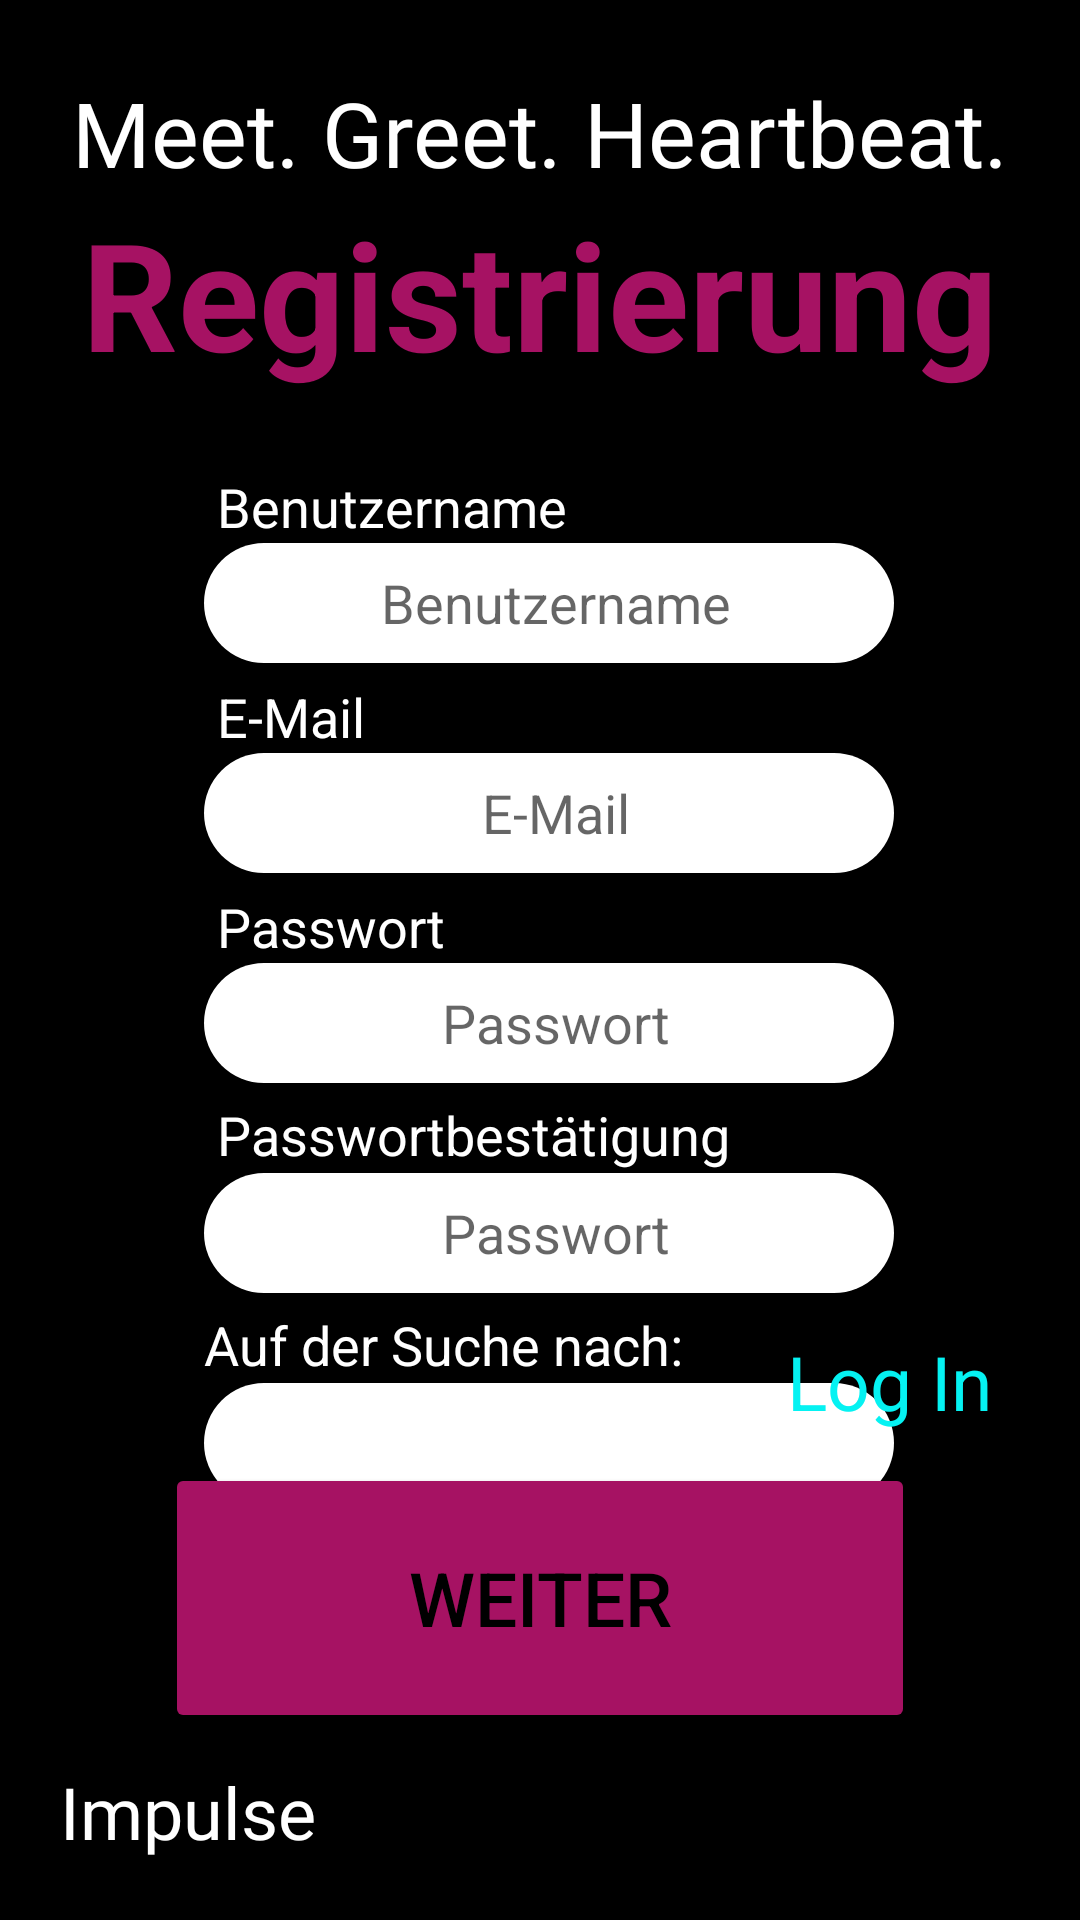

Here is an Android app screen rendered from its layout file. Give the layout XML and the strings, colors and styles it references.
<!-- AndroidManifest.xml: application theme Theme.HeartBeat -->
<!-- res/layout/register.xml -->
<?xml version="1.0" encoding="utf-8"?>
<androidx.constraintlayout.widget.ConstraintLayout xmlns:android="http://schemas.android.com/apk/res/android"
    xmlns:app="http://schemas.android.com/apk/res-auto"
    xmlns:tools="http://schemas.android.com/tools"
    android:layout_width="match_parent"
    android:layout_height="match_parent"
    android:background="@color/black">

    <TextView
        android:id="@+id/pwbestTxt2"
        android:layout_width="186dp"
        android:layout_height="25dp"
        android:text="Auf der Suche nach:"
        android:textColor="@color/white"
        android:textSize="18sp"
        app:layout_constraintBottom_toTopOf="@+id/dd_sexAusricht"
        app:layout_constraintStart_toStartOf="@+id/dd_sexAusricht" />

    <Spinner
        android:id="@+id/dd_sexAusricht"
        android:layout_width="230dp"
        android:layout_height="40dp"
        android:layout_marginTop="30dp"
        android:background="@drawable/round_et"
        app:layout_constraintEnd_toEndOf="@+id/liebKuenstET"
        app:layout_constraintHorizontal_bias="1.0"
        app:layout_constraintStart_toStartOf="@+id/liebKuenstET"
        app:layout_constraintTop_toBottomOf="@+id/registerbestPasswort" />

    <TextView
        android:id="@+id/slogan"
        android:layout_width="wrap_content"
        android:layout_height="wrap_content"
        android:layout_marginTop="24dp"
        android:clickable="false"
        android:fontFamily="@font/limelight"
        android:text="@string/meet_greet_heartbeat"
        android:textAppearance="@style/TextAppearance.AppCompat.Display1"
        android:textColor="@color/white"
        android:textSize="30sp"
        app:layout_constraintEnd_toEndOf="parent"
        app:layout_constraintStart_toStartOf="parent"
        app:layout_constraintTop_toTopOf="parent" />

    <TextView
        android:id="@+id/name"
        android:layout_width="wrap_content"
        android:layout_height="wrap_content"
        android:layout_marginStart="20dp"
        android:layout_marginBottom="20dp"
        android:fontFamily="@font/limelight"
        android:text="@string/impulse"
        android:textColor="@color/white"
        android:textSize="24sp"
        app:layout_constraintBottom_toBottomOf="parent"
        app:layout_constraintStart_toStartOf="parent" />

    <TextView
        android:id="@+id/registrierungtxt"
        android:layout_width="wrap_content"
        android:layout_height="wrap_content"
        android:text="Registrierung"
        android:textAlignment="center"
        android:textColor="@color/Lila"
        android:textSize="50sp"
        android:textStyle="bold"
        app:layout_constraintEnd_toEndOf="parent"
        app:layout_constraintStart_toStartOf="parent"
        app:layout_constraintTop_toBottomOf="@+id/slogan" />


    <TextView
        android:id="@+id/genreTxt"
        android:layout_width="wrap_content"
        android:layout_height="wrap_content"
        android:text=" Benutzername"
        android:textColor="@color/white"
        android:textSize="18sp"
        app:layout_constraintBottom_toTopOf="@+id/benutzername"
        app:layout_constraintStart_toStartOf="@+id/benutzername" />

    <EditText
        android:id="@+id/benutzername"
        android:layout_width="230dp"
        android:layout_height="40dp"
        android:layout_marginTop="50dp"
        android:background="@drawable/round_et"
        android:ems="10"
        android:hint=" Benutzername"
        android:importantForAutofill="no"
        android:inputType="text"
        android:textAlignment="center"
        app:layout_constraintEnd_toEndOf="parent"
        app:layout_constraintHorizontal_bias="0.524"
        app:layout_constraintStart_toStartOf="parent"
        app:layout_constraintTop_toBottomOf="@+id/registrierungtxt" />

    <TextView
        android:id="@+id/accountname"
        android:layout_width="wrap_content"
        android:layout_height="wrap_content"
        android:text=" E-Mail"
        android:textColor="@color/white"
        android:textSize="18sp"
        app:layout_constraintBottom_toTopOf="@+id/liebKuenstET"
        app:layout_constraintStart_toStartOf="@+id/liebKuenstET" />

    <EditText
        android:id="@+id/liebKuenstET"
        android:layout_width="230dp"
        android:layout_height="40dp"
        android:layout_marginTop="30dp"
        android:background="@drawable/round_et"
        android:ems="10"
        android:hint=" E-Mail"
        android:importantForAutofill="no"
        android:inputType="textEmailAddress"
        android:textAlignment="center"
        app:layout_constraintEnd_toEndOf="parent"
        app:layout_constraintHorizontal_bias="0.522"
        app:layout_constraintStart_toStartOf="parent"
        app:layout_constraintTop_toBottomOf="@+id/benutzername" />

    <TextView
        android:id="@+id/pwTxt"
        android:layout_width="wrap_content"
        android:layout_height="wrap_content"
        android:text=" Passwort"
        android:textColor="@color/white"
        android:textSize="18sp"
        app:layout_constraintBottom_toTopOf="@+id/gebJahrET"
        app:layout_constraintStart_toStartOf="@+id/gebJahrET" />

    <EditText
        android:id="@+id/gebJahrET"
        android:layout_width="230dp"
        android:layout_height="40dp"
        android:layout_marginTop="30dp"
        android:background="@drawable/round_et"
        android:ems="10"
        android:hint=" Passwort"
        android:importantForAutofill="no"
        android:inputType="textPassword"
        android:textAlignment="center"
        app:layout_constraintEnd_toEndOf="parent"
        app:layout_constraintHorizontal_bias="0.522"
        app:layout_constraintStart_toStartOf="parent"
        app:layout_constraintTop_toBottomOf="@+id/liebKuenstET" />

    <TextView
        android:id="@+id/pwbestTxt"
        android:layout_width="186dp"
        android:layout_height="25dp"
        android:text=" Passwortbestätigung"
        android:textColor="@color/white"
        android:textSize="18sp"
        app:layout_constraintBottom_toTopOf="@+id/registerbestPasswort"
        app:layout_constraintStart_toStartOf="@+id/registerbestPasswort" />

    <EditText
        android:id="@+id/registerbestPasswort"
        android:layout_width="230dp"
        android:layout_height="40dp"
        android:layout_marginTop="30dp"
        android:background="@drawable/round_et"
        android:ems="10"
        android:hint=" Passwort"
        android:importantForAutofill="no"
        android:inputType="textPassword"
        android:textAlignment="center"
        app:layout_constraintEnd_toEndOf="parent"
        app:layout_constraintHorizontal_bias="0.522"
        app:layout_constraintStart_toStartOf="parent"
        app:layout_constraintTop_toBottomOf="@+id/gebJahrET" />

    <TextView
        android:id="@+id/wechselTxt"
        android:layout_width="wrap_content"
        android:layout_height="wrap_content"
        android:fontFamily="@font/limelight"
        android:text="Bereits ein Konto?   "
        android:textColor="@color/white"
        android:textSize="25sp"
        app:layout_constraintBottom_toTopOf="@+id/bearbEndBtn2"
        app:layout_constraintEnd_toEndOf="parent"
        app:layout_constraintHorizontal_bias="0.302"
        app:layout_constraintStart_toStartOf="parent"
        app:layout_constraintTop_toBottomOf="@+id/dd_sexAusricht" />

    <TextView
        android:id="@+id/wechsellinkTxt"
        android:layout_width="wrap_content"
        android:layout_height="wrap_content"
        android:clickable="true"
        android:focusable="true"
        android:text="Log In"
        android:textColor="@color/tuerkis"
        android:textSize="25sp"
        app:layout_constraintBottom_toBottomOf="@+id/wechselTxt"
        app:layout_constraintStart_toEndOf="@+id/wechselTxt" />

    <Button
        android:id="@+id/bearbEndBtn2"
        android:layout_width="250dp"
        android:layout_height="90dp"
        android:layout_marginBottom="10dp"

        android:text="Weiter"
        android:textColor="@color/black"
        android:textSize="25sp"
        app:backgroundTint="@color/Lila"
        app:cornerRadius="30dp"
        app:layout_constraintBottom_toTopOf="@+id/name"
        app:layout_constraintEnd_toEndOf="parent"
        app:layout_constraintStart_toStartOf="parent" />

    <TextView
        android:id="@+id/txtMeldung"
        android:layout_width="wrap_content"
        android:layout_height="wrap_content"
        android:text=" "
        android:textColor="#FF0000"
        app:layout_constraintBottom_toTopOf="@+id/bearbEndBtn2"
        app:layout_constraintEnd_toEndOf="parent"
        app:layout_constraintStart_toStartOf="parent"
        app:layout_constraintTop_toBottomOf="@+id/wechselTxt" />


</androidx.constraintlayout.widget.ConstraintLayout>
<!-- resources referenced by this layout -->
<resources>
  <color name="Lila">#A61263</color>
  <color name="black">#FF000000</color>
  <color name="tuerkis">#05F2F2</color>
  <color name="white">#FFFFFFFF</color>
  <!-- drawable round_et (drawable) -->
  <?xml version="1.0" encoding="utf-8"?>
  <shape xmlns:android="http://schemas.android.com/apk/res/android">
  
      <solid android:color="@color/white"/>
      <corners android:bottomRightRadius="20dp"
          android:bottomLeftRadius="20dp"
          android:topLeftRadius="20dp"
          android:topRightRadius="20dp"
  
          />
      <stroke
          android:width="0dp"
          android:color="@color/black"/>
  </shape>
  <string name="impulse">Impulse</string>
  <string name="meet_greet_heartbeat">Meet. Greet. Heartbeat.</string>
  <style name="Theme.HeartBeat" parent="Theme.MaterialComponents.DayNight.DarkActionBar">
          
          <item name="colorPrimary">@color/black</item>
          <item name="colorPrimaryVariant">@color/Lila</item>
          <item name="colorOnPrimary">@color/white</item>
          
          <item name="colorSecondary">@color/tuerkis</item>
          <item name="colorSecondaryVariant">@color/tuerkis</item>
          <item name="colorOnSecondary">@color/black</item>
          
          <item name="android:statusBarColor" tools:targetApi="l">?attr/colorPrimaryVariant</item>
          
      </style>
</resources>
